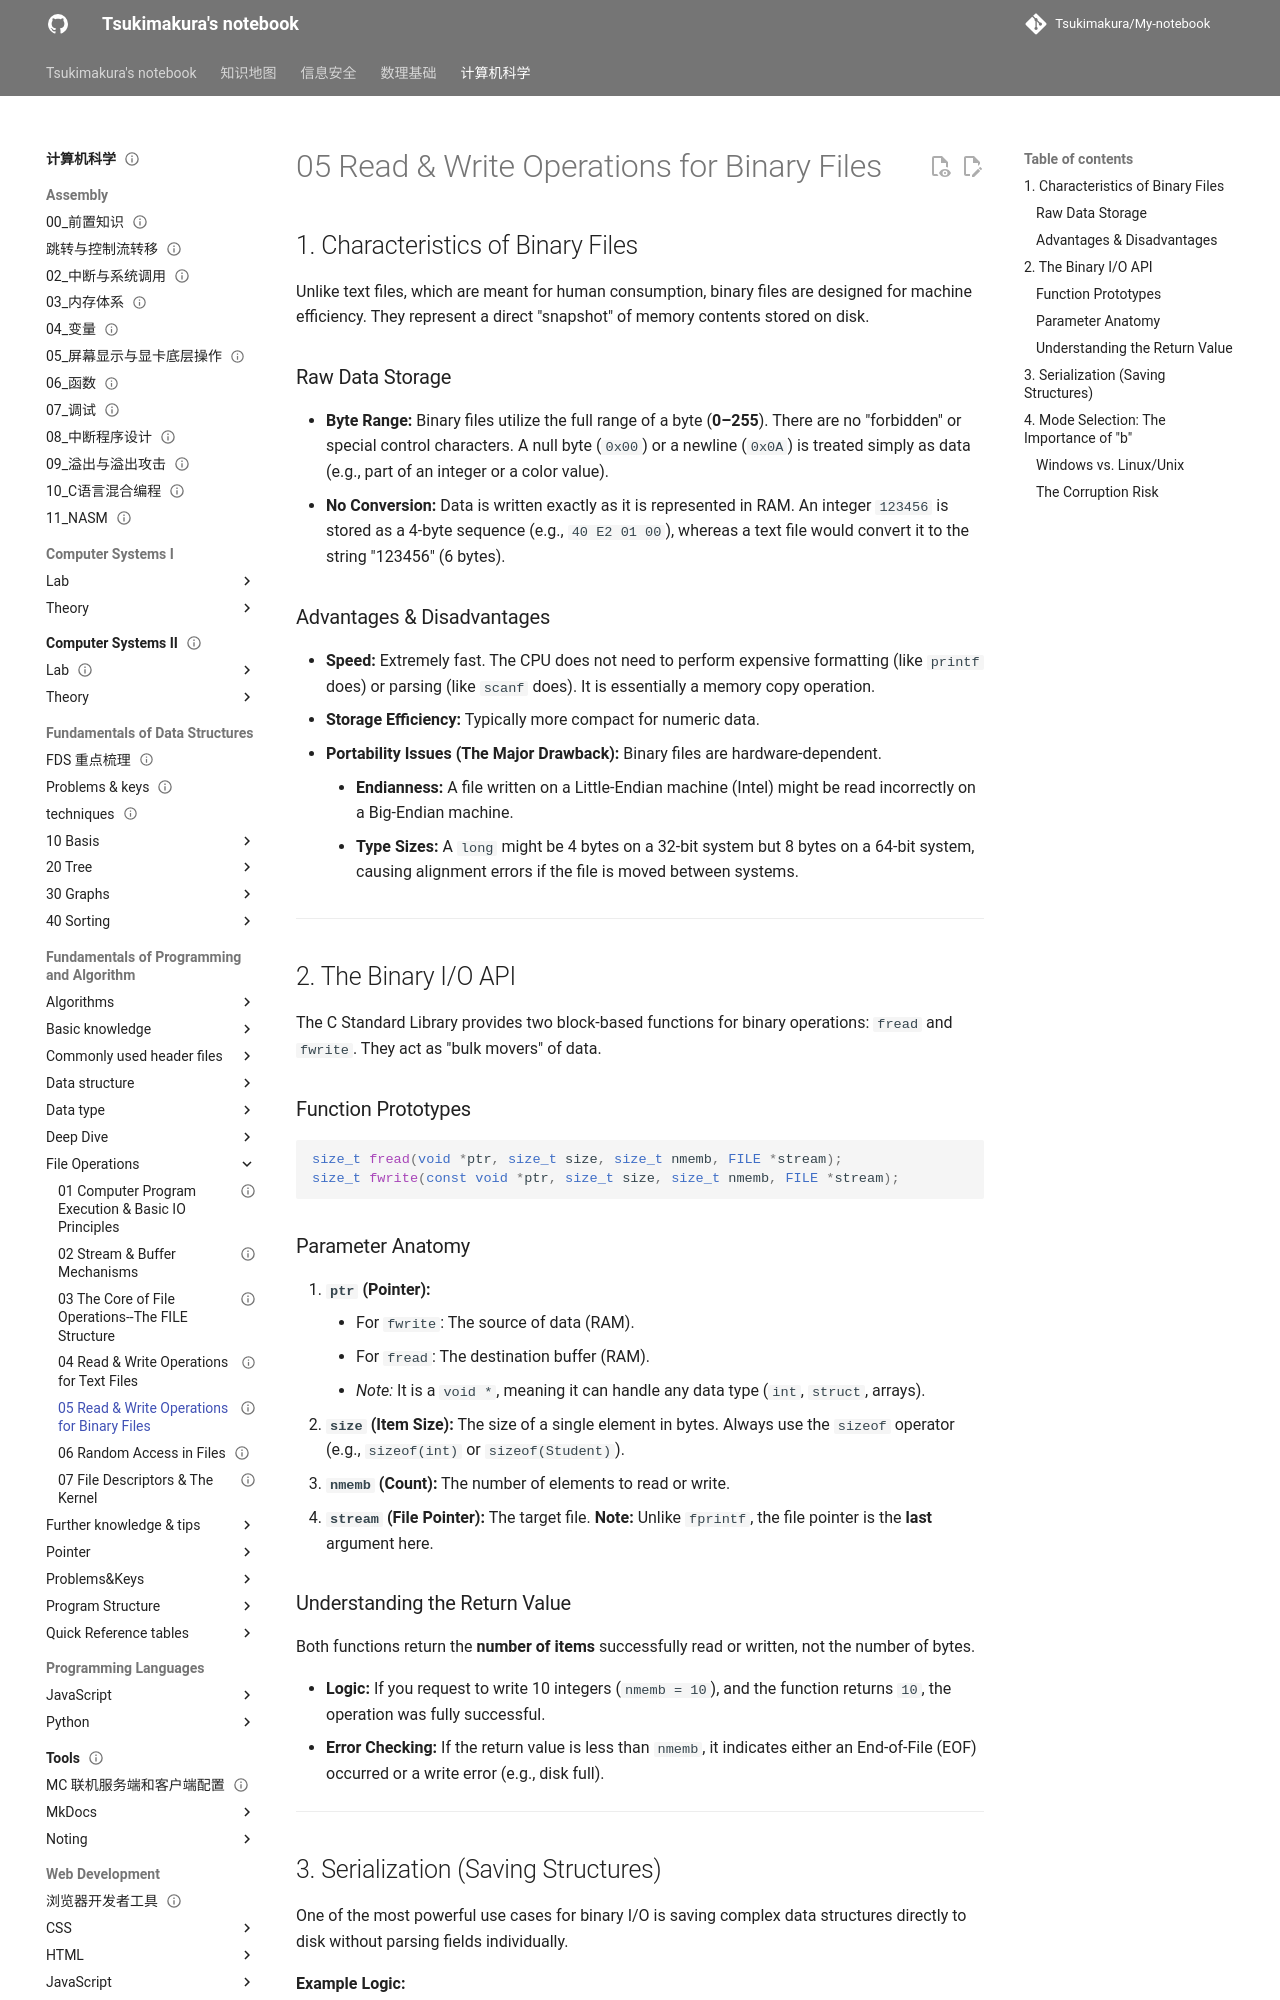

repository: Tsukimakura/My-notebook · page: 计算机科学/Fundamentals of Programming and Algorithm/File Operations/05 Read & Write Operations for Binary Files/index.html · generator: mkdocs

---
title: "05 Read & Write Operations for Binary Files"
status: draft
tags: [cs]
created: null
updated: 2026-10-06
sources: []
---

# 05 Read & Write Operations for Binary Files

## 1. Characteristics of Binary Files

Unlike text files, which are meant for human consumption, binary files are designed for machine efficiency. They represent a direct "snapshot" of memory contents stored on disk.

### Raw Data Storage

*   **Byte Range:** Binary files utilize the full range of a byte (**0–255**). There are no "forbidden" or special control characters. A null byte (`0x00`) or a newline (`0x0A`) is treated simply as data (e.g., part of an integer or a color value).
*   **No Conversion:** Data is written exactly as it is represented in RAM. An integer `123456` is stored as a 4-byte sequence (e.g., `40 E2 01 00`), whereas a text file would convert it to the string "123456" (6 bytes).

### Advantages & Disadvantages

*   **Speed:** Extremely fast. The CPU does not need to perform expensive formatting (like `printf` does) or parsing (like `scanf` does). It is essentially a memory copy operation.
*   **Storage Efficiency:** Typically more compact for numeric data.
*   **Portability Issues (The Major Drawback):** Binary files are hardware-dependent.
    *   **Endianness:** A file written on a Little-Endian machine (Intel) might be read incorrectly on a Big-Endian machine.
    *   **Type Sizes:** A `long` might be 4 bytes on a 32-bit system but 8 bytes on a 64-bit system, causing alignment errors if the file is moved between systems.

---

## 2. The Binary I/O API

The C Standard Library provides two block-based functions for binary operations: `fread` and `fwrite`. They act as "bulk movers" of data.

### Function Prototypes

```c
size_t fread(void *ptr, size_t size, size_t nmemb, FILE *stream);
size_t fwrite(const void *ptr, size_t size, size_t nmemb, FILE *stream);
```

### Parameter Anatomy

1. **`ptr` (Pointer):**
    *   For `fwrite`: The source of data (RAM).
    *   For `fread`: The destination buffer (RAM).
    *   *Note:* It is a `void *`, meaning it can handle any data type (`int`, `struct`, arrays).
2. **`size` (Item Size):** The size of a single element in bytes. Always use the `sizeof` operator (e.g., `sizeof(int)` or `sizeof(Student)`).
3. **`nmemb` (Count):** The number of elements to read or write.
4. **`stream` (File Pointer):** The target file. **Note:** Unlike `fprintf`, the file pointer is the **last** argument here.

### Understanding the Return Value

Both functions return the **number of items** successfully read or written, not the number of bytes.

*   **Logic:** If you request to write 10 integers (`nmemb = 10`), and the function returns `10`, the operation was fully successful.
*   **Error Checking:** If the return value is less than `nmemb`, it indicates either an End-of-File (EOF) occurred or a write error (e.g., disk full).

---
